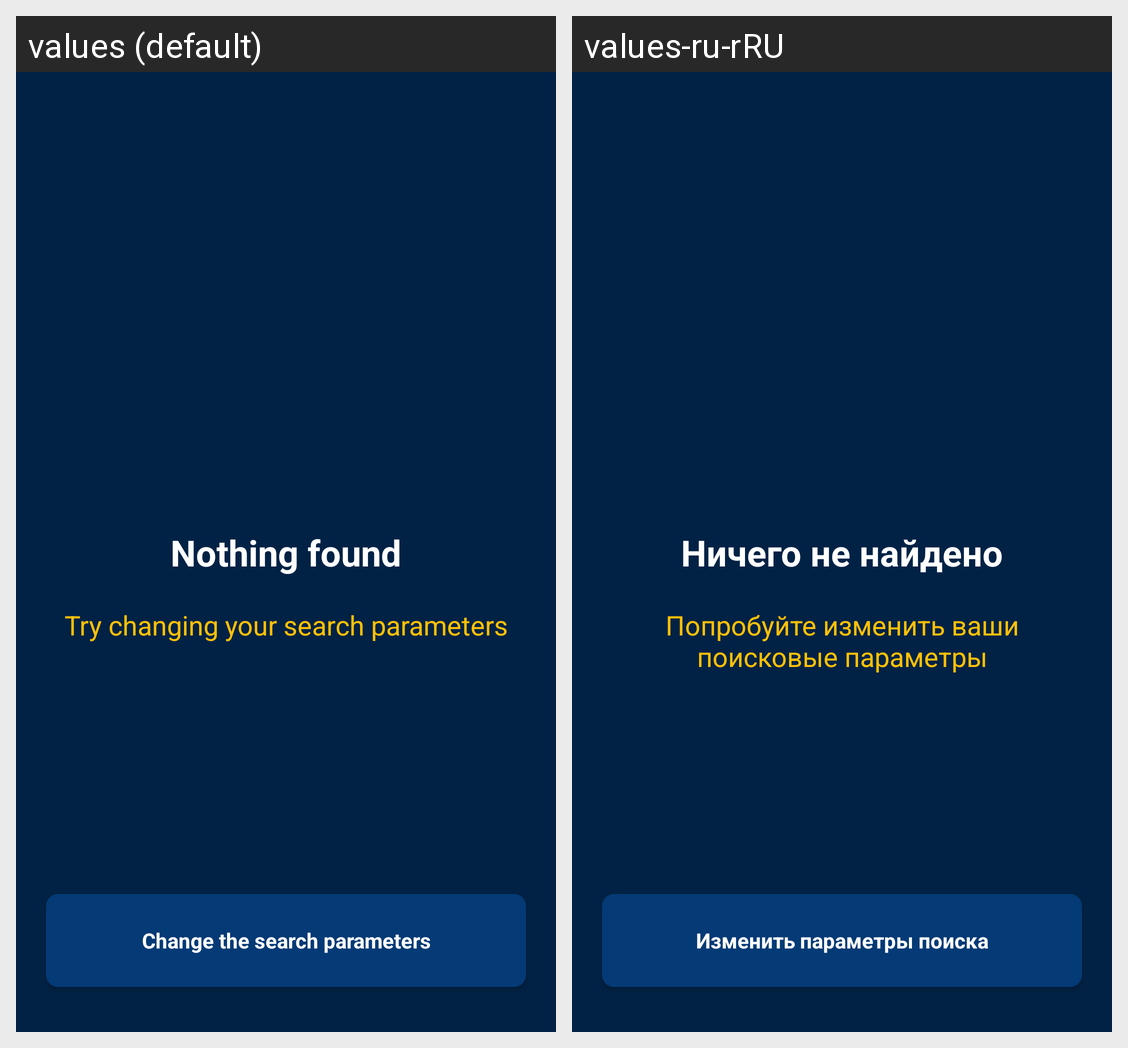

Locale-by-locale string values for the Android screen shown in this grid:
Android screen res/layout/no_result_layout.xml rendered under 2 locales, left to right: values (default), values-ru-rRU. Device: Nexus 5 (rendered at 1080×1920; each locale shown at half size, 540×960, under a caption strip naming it); theme AppTheme.
Strings drawn on this screen, with the default value and each locale's value (text and hints the layout hard-codes, and strings that could not be matched under every locale, appear in the picture but are not listed):

text_nothing_found
  values: Nothing found
  values-ru-rRU: Ничего не найдено

text_change_parameters
  values: Try changing your search parameters
  values-ru-rRU: Попробуйте изменить ваши поисковые параметры

text_back_to_search
  values: Change the search parameters
  values-ru-rRU: Изменить параметры поиска
